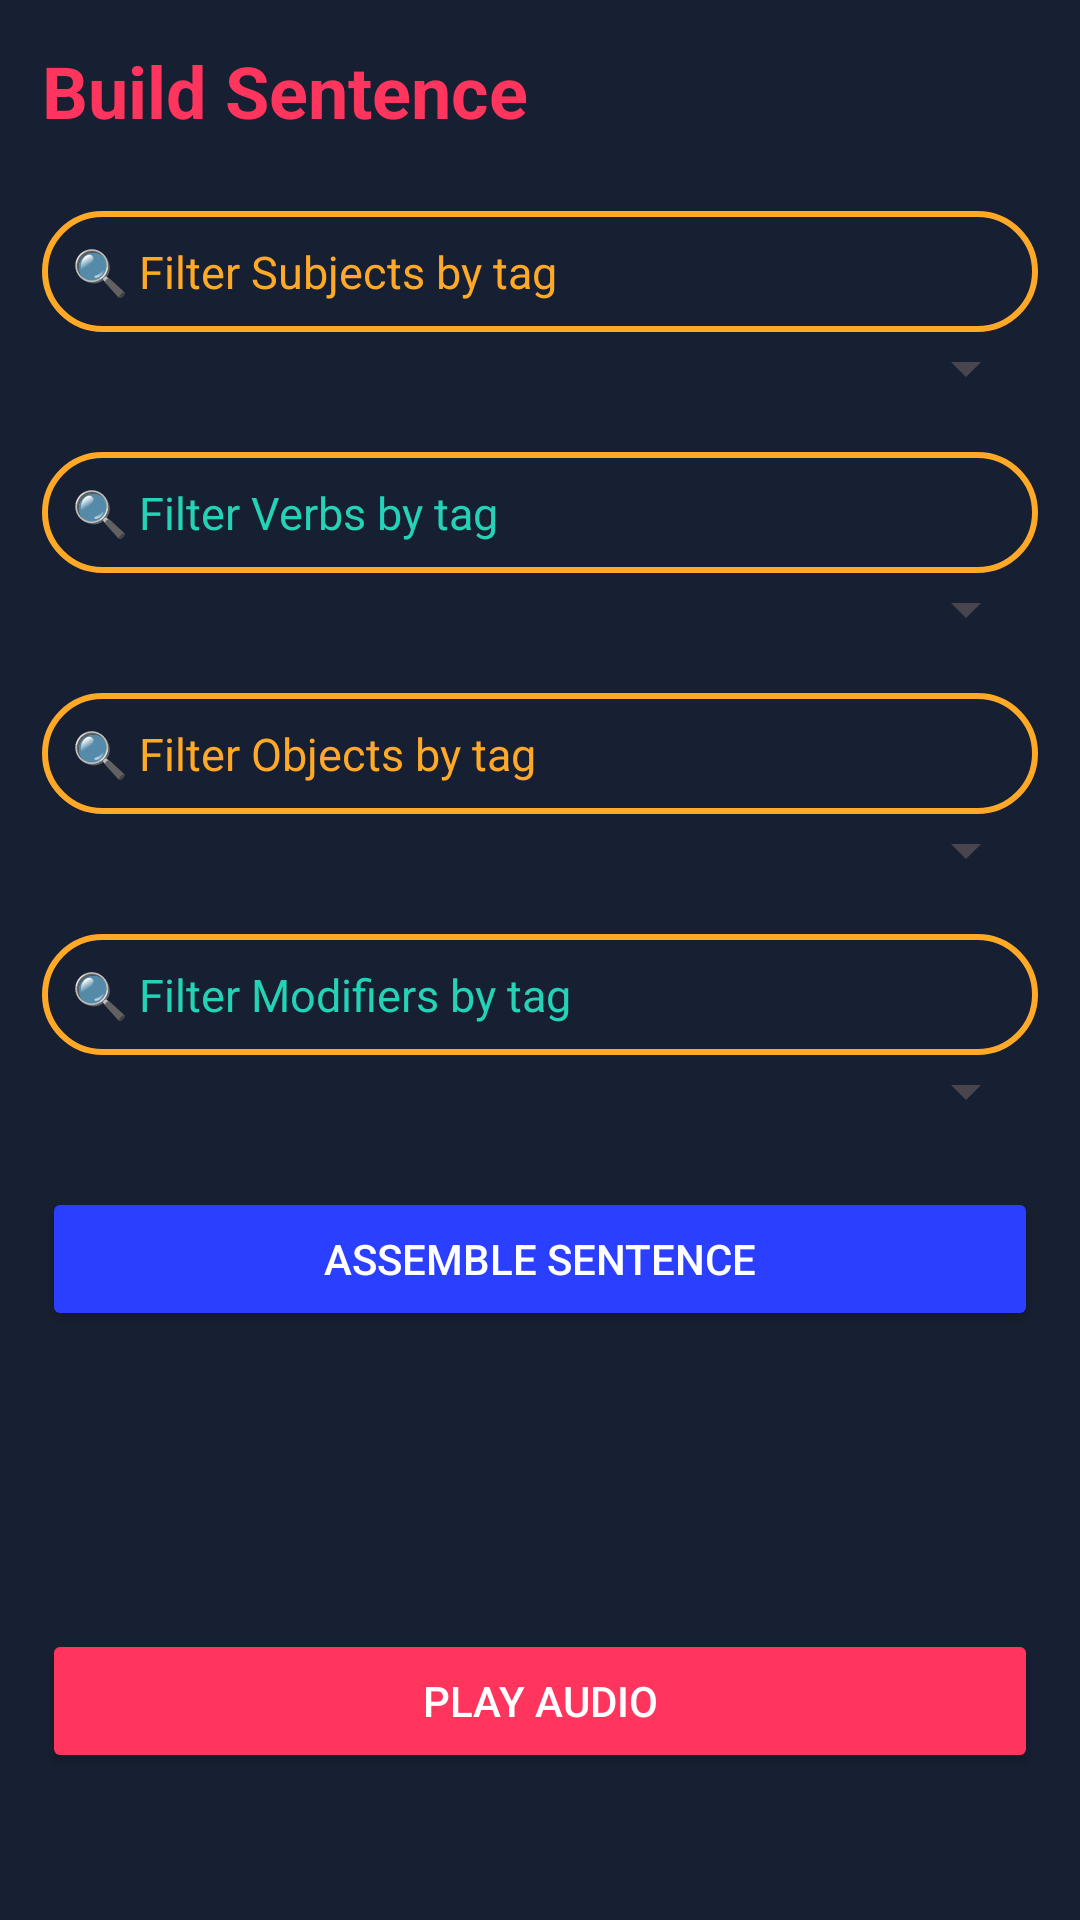

Write the Android layout XML for this screen, with the resource values it uses.
<!-- AndroidManifest.xml: application theme Theme.ZmajParle -->
<!-- res/layout/activity_build_sentence.xml -->
<?xml version="1.0" encoding="utf-8"?>
<LinearLayout xmlns:android="http://schemas.android.com/apk/res/android"
    android:orientation="vertical"
    android:background="@color/input_bg"
    android:textColor="@color/text_light"
    android:padding="14dp"
    android:textSize="18sp"
    android:layout_width="match_parent"
    android:layout_height="match_parent"
    android:fitsSystemWindows="true"
    android:paddingTop="32dp">

    <TextView
        android:layout_width="wrap_content"
        android:layout_height="wrap_content"
        android:text="Build Sentence"
        android:textColor="#FF355D"
        android:textSize="24sp"
        android:textStyle="bold" />

    
    <EditText
        android:id="@+id/searchSubjectEdit"
        android:layout_width="match_parent"
        android:layout_height="wrap_content"
        android:layout_marginTop="24dp"
        android:background="@drawable/btn_outline"
        android:hint="🔍 Filter Subjects by tag"
        android:textColor="@color/text_light"
        android:textColorHint="@color/zmaj_orange"
        android:padding="10dp"
        android:textSize="15sp"/>

    <Spinner
        android:id="@+id/subjectSpinner"
        android:layout_width="match_parent"
        android:layout_height="wrap_content" />

    
    <EditText
        android:id="@+id/searchVerbEdit"
        android:layout_width="match_parent"
        android:layout_height="wrap_content"
        android:layout_marginTop="16dp"
        android:background="@drawable/btn_outline"
        android:hint="🔍 Filter Verbs by tag"
        android:textColor="@color/text_light"
        android:textColorHint="@color/zmaj_green"
        android:padding="10dp"
        android:textSize="15sp"/>

    <Spinner
        android:id="@+id/verbSpinner"
        android:layout_width="match_parent"
        android:layout_height="wrap_content" />

    
    <EditText
        android:id="@+id/searchObjectEdit"
        android:layout_width="match_parent"
        android:layout_height="wrap_content"
        android:layout_marginTop="16dp"
        android:background="@drawable/btn_outline"
        android:hint="🔍 Filter Objects by tag"
        android:textColor="@color/text_light"
        android:textColorHint="@color/zmaj_orange"
        android:padding="10dp"
        android:textSize="15sp"/>

    <Spinner
        android:id="@+id/objectSpinner"
        android:layout_width="match_parent"
        android:layout_height="wrap_content" />

    
    <EditText
        android:id="@+id/searchModifierEdit"
        android:layout_width="match_parent"
        android:layout_height="wrap_content"
        android:layout_marginTop="16dp"
        android:background="@drawable/btn_outline"
        android:hint="🔍 Filter Modifiers by tag"
        android:textColor="@color/text_light"
        android:textColorHint="@color/zmaj_green"
        android:padding="10dp"
        android:textSize="15sp"/>

    <Spinner
        android:id="@+id/modifierSpinner"
        android:layout_width="match_parent"
        android:layout_height="wrap_content" />

    <Button
        android:id="@+id/buildBtn"
        android:layout_width="match_parent"
        android:layout_height="wrap_content"
        android:text="Assemble Sentence"
        android:backgroundTint="#2A3FFF"
        android:textColor="#FFF"
        android:layout_marginTop="20dp"/>

    <TextView
        android:id="@+id/resultText"
        android:layout_width="match_parent"
        android:layout_height="wrap_content"
        android:textColor="#19C37D"
        android:textSize="20sp"
        android:layout_marginTop="24dp"/>

    <TextView
        android:id="@+id/translationText"
        android:layout_width="match_parent"
        android:layout_height="wrap_content"
        android:textColor="@color/zmaj_blue"
        android:textSize="18sp"
        android:textStyle="italic"
        android:layout_marginTop="12dp"/>


    <Button
        android:id="@+id/playAudioBtn"
        android:layout_width="match_parent"
        android:layout_height="wrap_content"
        android:text="Play Audio"
        android:backgroundTint="#FF355D"
        android:textColor="#FFF"
        android:layout_marginTop="12dp"/>

</LinearLayout>
<!-- resources referenced by this layout -->
<resources>
  <color name="input_bg">#171F32</color>
  <color name="text_light">#F4F7FC</color>
  <color name="zmaj_blue">#4169E1</color>
  <color name="zmaj_green">#24D2B5</color>
  <color name="zmaj_orange">#FFA927</color>
  <!-- drawable btn_outline (drawable) -->
  <?xml version="1.0" encoding="utf-8"?>
  <selector xmlns:android="http://schemas.android.com/apk/res/android">
      <item android:state_pressed="true">
          <shape android:shape="rectangle">
              <solid android:color="@color/zmaj_blue"/>
              <corners android:radius="20dp"/>
              <stroke android:width="3dp" android:color="@color/zmaj_green"/>
          </shape>
      </item>
      <item>
          <shape android:shape="rectangle">
              <solid android:color="@android:color/transparent"/>
              <corners android:radius="20dp"/>
              <stroke android:width="2dp" android:color="@color/zmaj_orange"/>
          </shape>
      </item>
  </selector>
  <style name="Theme.ZmajParle" parent="Base.Theme.ZmajParle" />
  <style name="Base.Theme.ZmajParle" parent="Theme.Material3.DayNight.NoActionBar">
          
          
      </style>
</resources>
